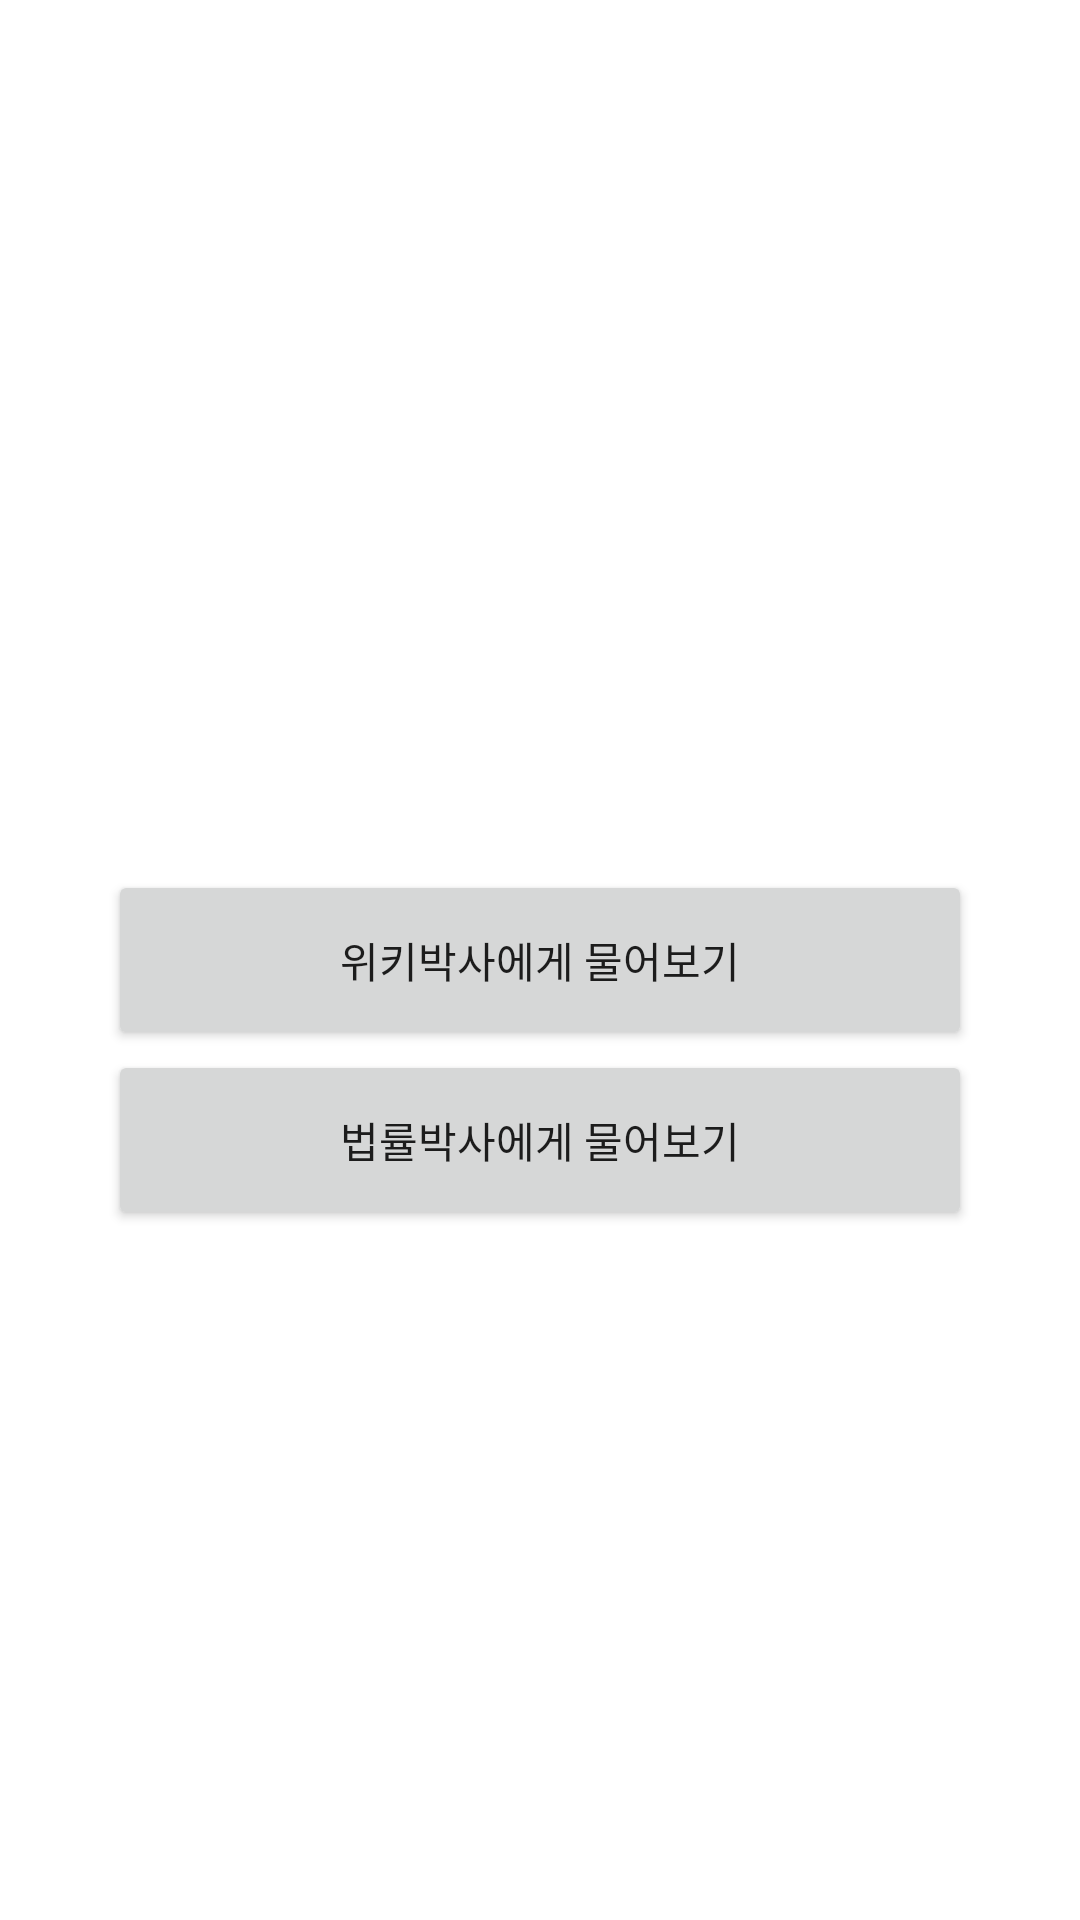

Write the Android layout XML for this screen, with the resource values it uses.
<!-- AndroidManifest.xml: application theme Theme.AiChatBotAndroid -->
<!-- res/layout/fragment_home.xml -->
<?xml version="1.0" encoding="utf-8"?>
<layout xmlns:android="http://schemas.android.com/apk/res/android"
    xmlns:app="http://schemas.android.com/apk/res-auto"
    xmlns:tools="http://schemas.android.com/tools">

    <data>
        <variable
            name="homeFragment"
            type="com.example.aichatbot_android.ui.home.HomeFragment" />
    </data>

    <androidx.constraintlayout.widget.ConstraintLayout
        android:layout_width="match_parent"
        android:layout_height="match_parent"
        tools:context=".ui.home.HomeFragment">

        <androidx.constraintlayout.widget.Guideline
            android:id="@+id/btnLeftGuide"
            android:layout_width="match_parent"
            android:layout_height="0.5dp"
            android:orientation="vertical"
            app:layout_constraintGuide_percent="0.1" />


        <androidx.constraintlayout.widget.Guideline
            android:id="@+id/btnRightGuide"
            android:layout_width="match_parent"
            android:layout_height="0.5dp"
            android:orientation="vertical"
            app:layout_constraintGuide_percent="0.9" />

        <androidx.appcompat.widget.AppCompatButton
            android:id="@+id/WikiChatBtn"
            android:layout_width="0dp"
            android:layout_height="60dp"
            android:text="위키박사에게 물어보기"
            android:onClick="@{homeFragment::moveChat}"
            app:layout_constraintTop_toTopOf="parent"
            app:layout_constraintBottom_toBottomOf="parent"
            app:layout_constraintEnd_toEndOf="@id/btnRightGuide"
            app:layout_constraintStart_toStartOf="@id/btnLeftGuide" />

        <androidx.appcompat.widget.AppCompatButton
            android:id="@+id/LawChatBtn"
            android:layout_width="0dp"
            android:layout_height="60dp"
            android:text="법률박사에게 물어보기"
            android:onClick="@{homeFragment::moveChat}"
            app:layout_constraintEnd_toEndOf="@id/btnRightGuide"
            app:layout_constraintStart_toStartOf="@id/btnLeftGuide"
            app:layout_constraintTop_toBottomOf="@id/WikiChatBtn" />

    </androidx.constraintlayout.widget.ConstraintLayout>
</layout>
<!-- resources referenced by this layout -->
<resources>
  <style name="Theme.AiChatBotAndroid" parent="Theme.MaterialComponents.DayNight.NoActionBar">
          
          <item name="colorPrimary">@color/purple_500</item>
          <item name="colorPrimaryVariant">@color/purple_700</item>
          <item name="colorOnPrimary">@color/white</item>
          
          <item name="colorSecondary">@color/teal_200</item>
          <item name="colorSecondaryVariant">@color/teal_700</item>
          <item name="colorOnSecondary">@color/black</item>
          
          <item name="android:statusBarColor" tools:targetApi="l">?attr/colorPrimaryVariant</item>
          
      </style>
  <!-- not gathered from this repository: default colours our renderer supplied (Android Studio template values) -->
  <color name="purple_500">#FF6200EE</color>
  <color name="purple_700">#FF3700B3</color>
  <color name="teal_200">#FF03DAC5</color>
  <color name="teal_700">#FF018786</color>
  <color name="black">#FF000000</color>
  <color name="white">#FFFFFFFF</color>
</resources>
